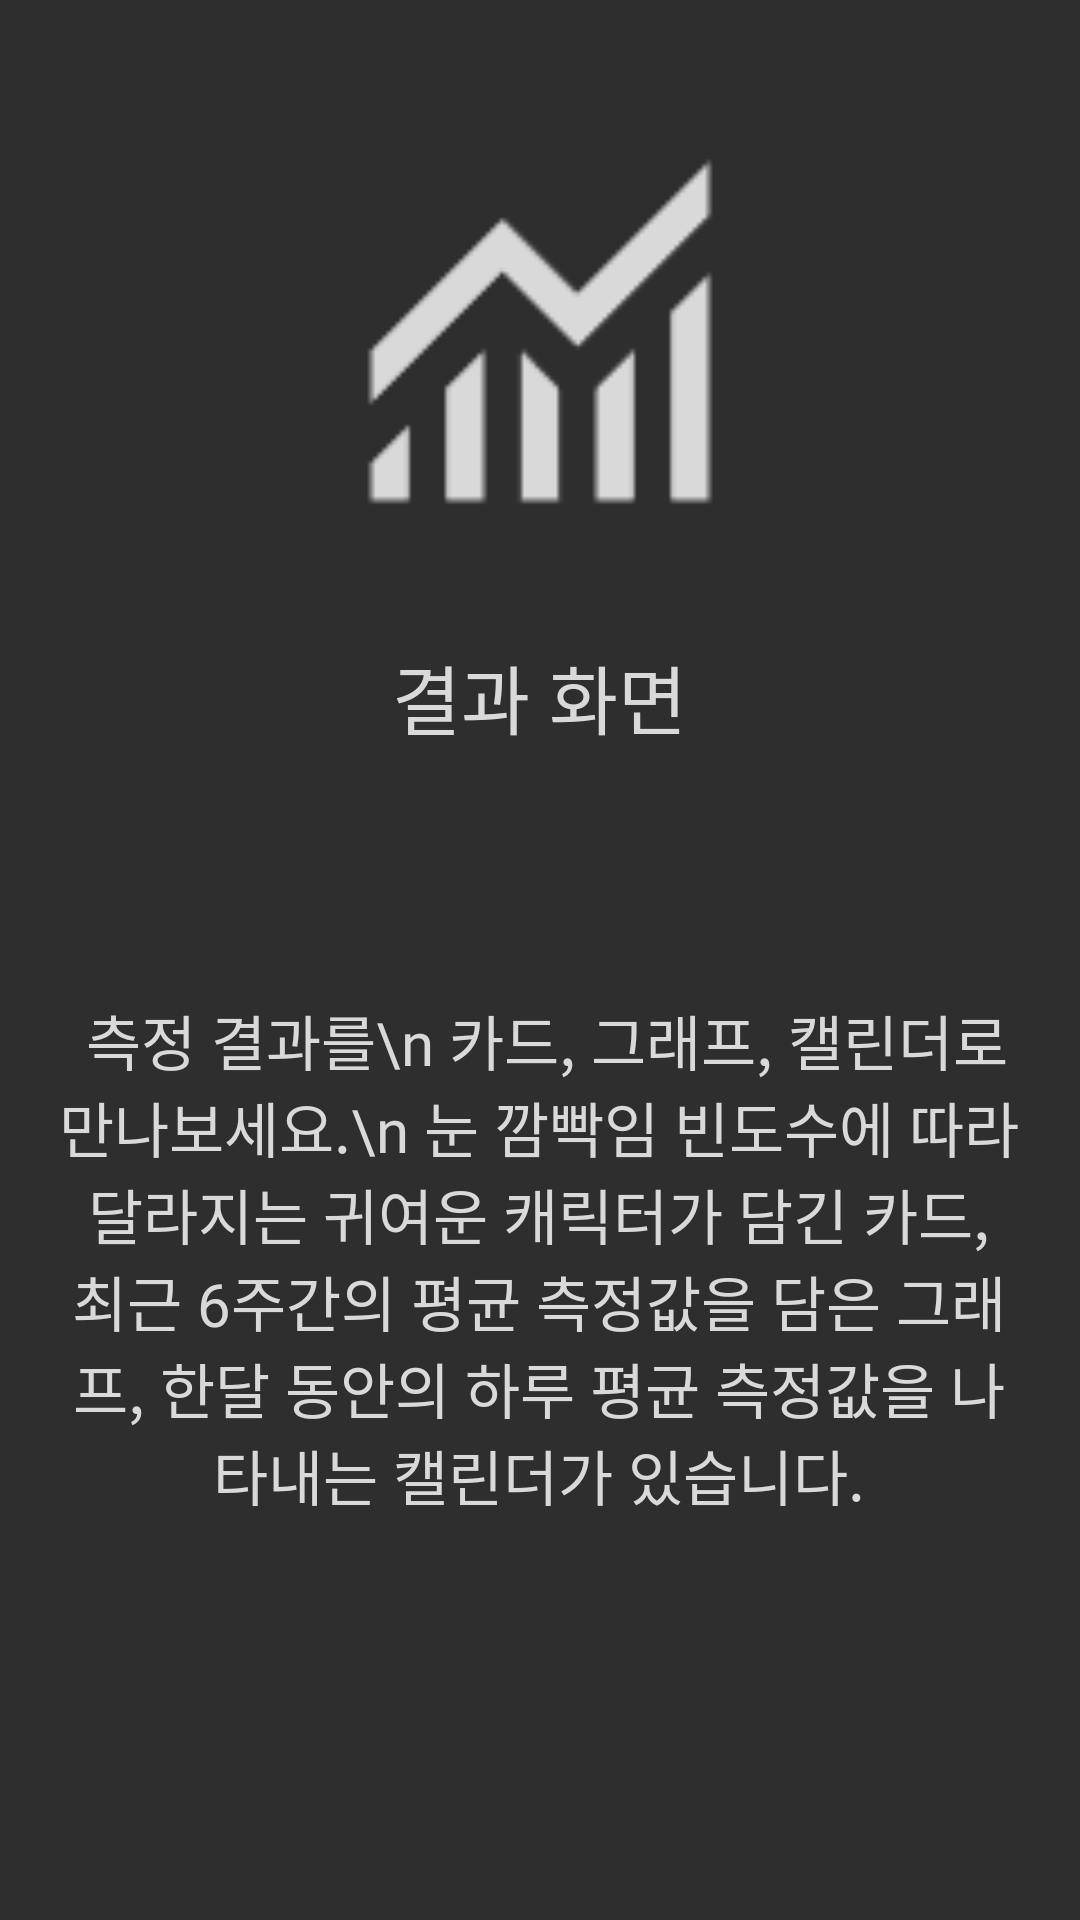

Layout XML and referenced resources for this Android screen:
<!-- AndroidManifest.xml: application theme Theme.Nunkkam -->
<!-- res/layout/tutorial1_4.xml -->
<?xml version="1.0" encoding="utf-8"?>
<LinearLayout
    xmlns:android="http://schemas.android.com/apk/res/android"
    android:layout_width="match_parent"
    android:layout_height="match_parent"
    android:orientation="vertical"
    android:gravity="center_horizontal"
    android:background="#2E2E2E">

    <ImageView
        android:layout_width="150dp"
        android:layout_height="157dp"
        android:layout_marginTop="32dp"
        android:src="@drawable/monitoring" />

    <TextView
        android:id="@+id/textView1"
        android:layout_width="wrap_content"
        android:layout_height="50dp"
        android:layout_marginTop="25dp"
        android:fontFamily="@font/roboto_slab_black"
        android:text="결과 화면"
        android:textColor="#D9D9D9"
        android:textSize="25sp" />

    <TextView
        android:id="@+id/textView2"
        android:layout_width="321dp"
        android:layout_height="250dp"
        android:layout_marginTop="30dp"
        android:fontFamily="@font/roboto_medium"
        android:gravity="center"
        android:text=" 측정 결과를\n 카드, 그래프, 캘린더로 만나보세요.\n 눈 깜빡임 빈도수에 따라 달라지는 귀여운 캐릭터가 담긴 카드, 최근 6주간의 평균 측정값을 담은 그래프, 한달 동안의 하루 평균 측정값을 나타내는 캘린더가 있습니다."
        android:textColor="#D9D9D9"
        android:textSize="20sp" />

</LinearLayout>
<!-- resources referenced by this layout -->
<resources>
  <!-- drawable monitoring: png bitmap (drawable, 1115 bytes) -->
  <style name="Theme.Nunkkam" parent="Base.Theme.Nunkkam" />
  <style name="Base.Theme.Nunkkam" parent="Theme.Material3.DayNight.NoActionBar">
          
          
          <item name="android:statusBarColor">@color/dark_label</item> 
          <item name="android:windowLightStatusBar">true</item> 
      </style>
  <color name="dark_label">#505050</color>
</resources>
